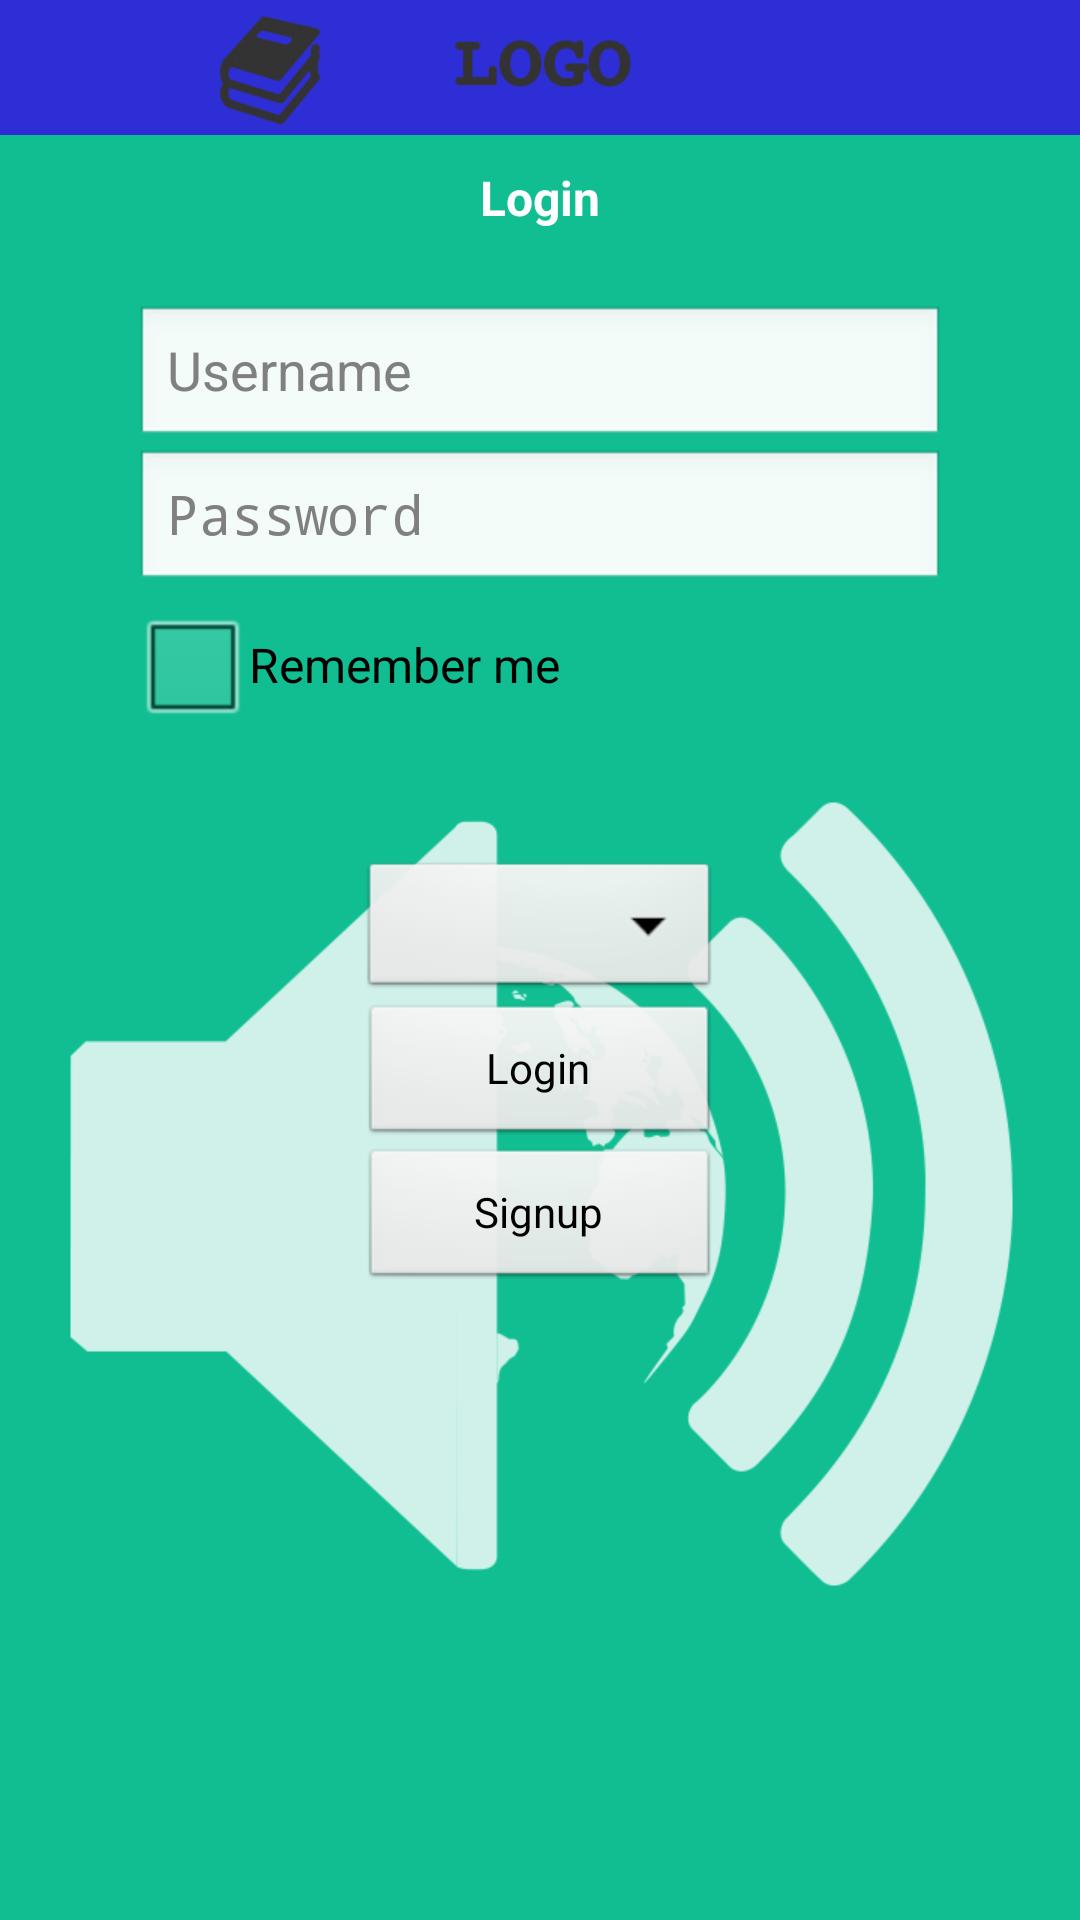

The Android layout XML behind this screen, and the referenced resources:
<!-- AndroidManifest.xml: application theme AppTheme -->
<!-- res/layout/activity_login.xml -->
<LinearLayout 
    android:id="@+id/mLayout"
    xmlns:android="http://schemas.android.com/apk/res/android"
    xmlns:tools="http://schemas.android.com/tools"
    android:orientation="vertical"
    tools:context=".LoginActivity" 
    android:layout_width="match_parent"
    android:layout_height="match_parent"
    android:background="@drawable/background"
    >

    
	    <ImageView
	        android:id="@+id/logoBannerImg"
	        android:layout_width="match_parent"
	        android:layout_height="45dp"
	        android:adjustViewBounds="true" 
	        android:contentDescription="@string/nodesc"
	        android:src="@drawable/banner"
	        />    
    
    
    <LinearLayout
        android:id="@+id/loginStatusLayout"
        android:layout_width="wrap_content"
        android:layout_height="wrap_content"
        android:layout_gravity="center"
        android:gravity="center_horizontal"
        android:orientation="vertical"
        android:visibility="gone" >

        <ProgressBar
            style="?android:attr/progressBarStyleLarge"
            android:layout_width="wrap_content"
            android:layout_height="wrap_content"
            android:layout_marginBottom="8dp" />

        <TextView
            android:id="@+id/loginStatusMessage"
            android:layout_width="wrap_content"
            android:layout_height="wrap_content"
            android:layout_marginBottom="16dp"
            android:fontFamily="sans-serif-light"
            android:text="@string/loginProgressText"
            android:textAppearance="?android:attr/textAppearanceMedium" />
    </LinearLayout>
    
    
    <LinearLayout
        android:id="@+id/propertiesFileStatusLayout"
        android:layout_width="wrap_content"
        android:layout_height="wrap_content"
        android:layout_gravity="center"
        android:gravity="center_horizontal"
        android:orientation="vertical"
        android:visibility="gone" >

        <ProgressBar
            style="?android:attr/progressBarStyleLarge"
            android:layout_width="wrap_content"
            android:layout_height="wrap_content"
            android:layout_marginBottom="8dp" />

        <TextView
            android:id="@+id/propertiesFileStatusMessage"
            android:layout_width="wrap_content"
            android:layout_height="wrap_content"
            android:layout_marginBottom="16dp"
            android:fontFamily="sans-serif-light"
            android:text="@string/propertiesFileProgressText"
            android:textAppearance="?android:attr/textAppearanceMedium" />
    </LinearLayout>
    
    
    <ScrollView
        android:id="@+id/mainScroll"
        android:layout_width="match_parent"
        android:layout_height="match_parent"
        >
        
        
        <LinearLayout 
            android:id="@+id/mainLayout"
            android:layout_width="match_parent"
            android:layout_height="wrap_content"
            android:orientation="vertical"
            android:padding="5dp"
            >
            
            <TextView
		        android:id="@+id/loginHeaderLabel"
		        android:layout_width="wrap_content"
		        android:layout_height="wrap_content"
		        android:text="@string/loginLabel"
		        android:layout_gravity="center_horizontal"
		        android:padding="5dp"
		        android:textAppearance="@style/headerText"
			/>
            
            <LinearLayout 
	            android:id="@+id/formLayout"
	            android:layout_width="match_parent"
	            android:layout_height="wrap_content"
	            android:orientation="vertical"
	            android:paddingTop="20dp"
	            android:paddingBottom="20dp"
	            android:paddingLeft="40dp"
	            android:paddingRight="40dp"
	            >
            
                <EditText
	                android:id="@+id/usernameText"
	                android:layout_width="match_parent"
	                android:layout_height="wrap_content"
	                android:hint="@string/prompt_user"
	                android:inputType="text"
	                android:maxLines="1"
	                android:singleLine="true" />

	            <EditText
	                android:id="@+id/passwordText"
	                android:layout_width="match_parent"
	                android:layout_height="wrap_content"
	                android:hint="@string/prompt_password"
	                android:imeActionId="@+id/login"
	                android:imeActionLabel="@string/action_sign_in_short"
	                android:imeOptions="actionUnspecified"
	                android:inputType="textPassword"
	                android:maxLines="1"
	                android:singleLine="true" />
	            
	            <CheckBox 
	                android:id="@+id/rememberMeCB"
	                android:layout_width="wrap_content"
	                android:layout_height="wrap_content"
	                android:text="@string/rememberMeLabel"
	                />
                
            </LinearLayout>
            
            <LinearLayout 
	            android:id="@+id/buttonsLayout"
	            android:layout_width="match_parent"
	            android:layout_height="wrap_content"
	            android:orientation="vertical"
	            android:paddingTop="20dp"
	            android:paddingLeft="40dp"
	            android:paddingRight="40dp"
	            >
                
                <Spinner 
                    android:id="@+id/configsCombo"
		            android:layout_width="120dp"
		            android:layout_height="wrap_content"
		            android:layout_gravity="center_horizontal"
                    />
                
                <Button
		            android:id="@+id/loginButton"
		            android:layout_width="120dp"
		            android:layout_height="wrap_content"
		            android:layout_gravity="center_horizontal"
		            android:text="@string/loginLabel" />

		        <Button
		            android:id="@+id/signupButton"
		            android:layout_width="120dp"
		            android:layout_height="wrap_content"
		            android:layout_gravity="center_horizontal"
		            android:text="@string/signupLabel" />
		        
		        
                
            </LinearLayout>
            
            
        </LinearLayout>
        
    </ScrollView>
        
    

</LinearLayout>
<!-- resources referenced by this layout -->
<resources>
  <!-- drawable background: png bitmap (drawable-mdpi, 36283 bytes) -->
  <!-- drawable banner: png bitmap (drawable-mdpi, 6922 bytes) -->
  <string name="action_sign_in_short">Sign in</string>
  <string name="loginLabel">Login</string>
  <string name="loginProgressText">Signing in…</string>
  <string name="nodesc" />
  <string name="prompt_password">Password</string>
  <string name="prompt_user">Username</string>
  <string name="propertiesFileProgressText">Connecting…</string>
  <string name="rememberMeLabel">Remember me</string>
  <string name="signupLabel">Signup</string>
  <style name="headerText" parent="@android:style/TextAppearance">
          <item name="android:typeface">sans</item>
          <item name="android:textStyle">bold</item>
          <item name="android:textColor">#ffffff</item>
      </style>
  <style name="AppTheme" parent="AppBaseTheme">
          
      </style>
  <style name="AppBaseTheme" parent="android:Theme.Light">
          
      </style>
</resources>
